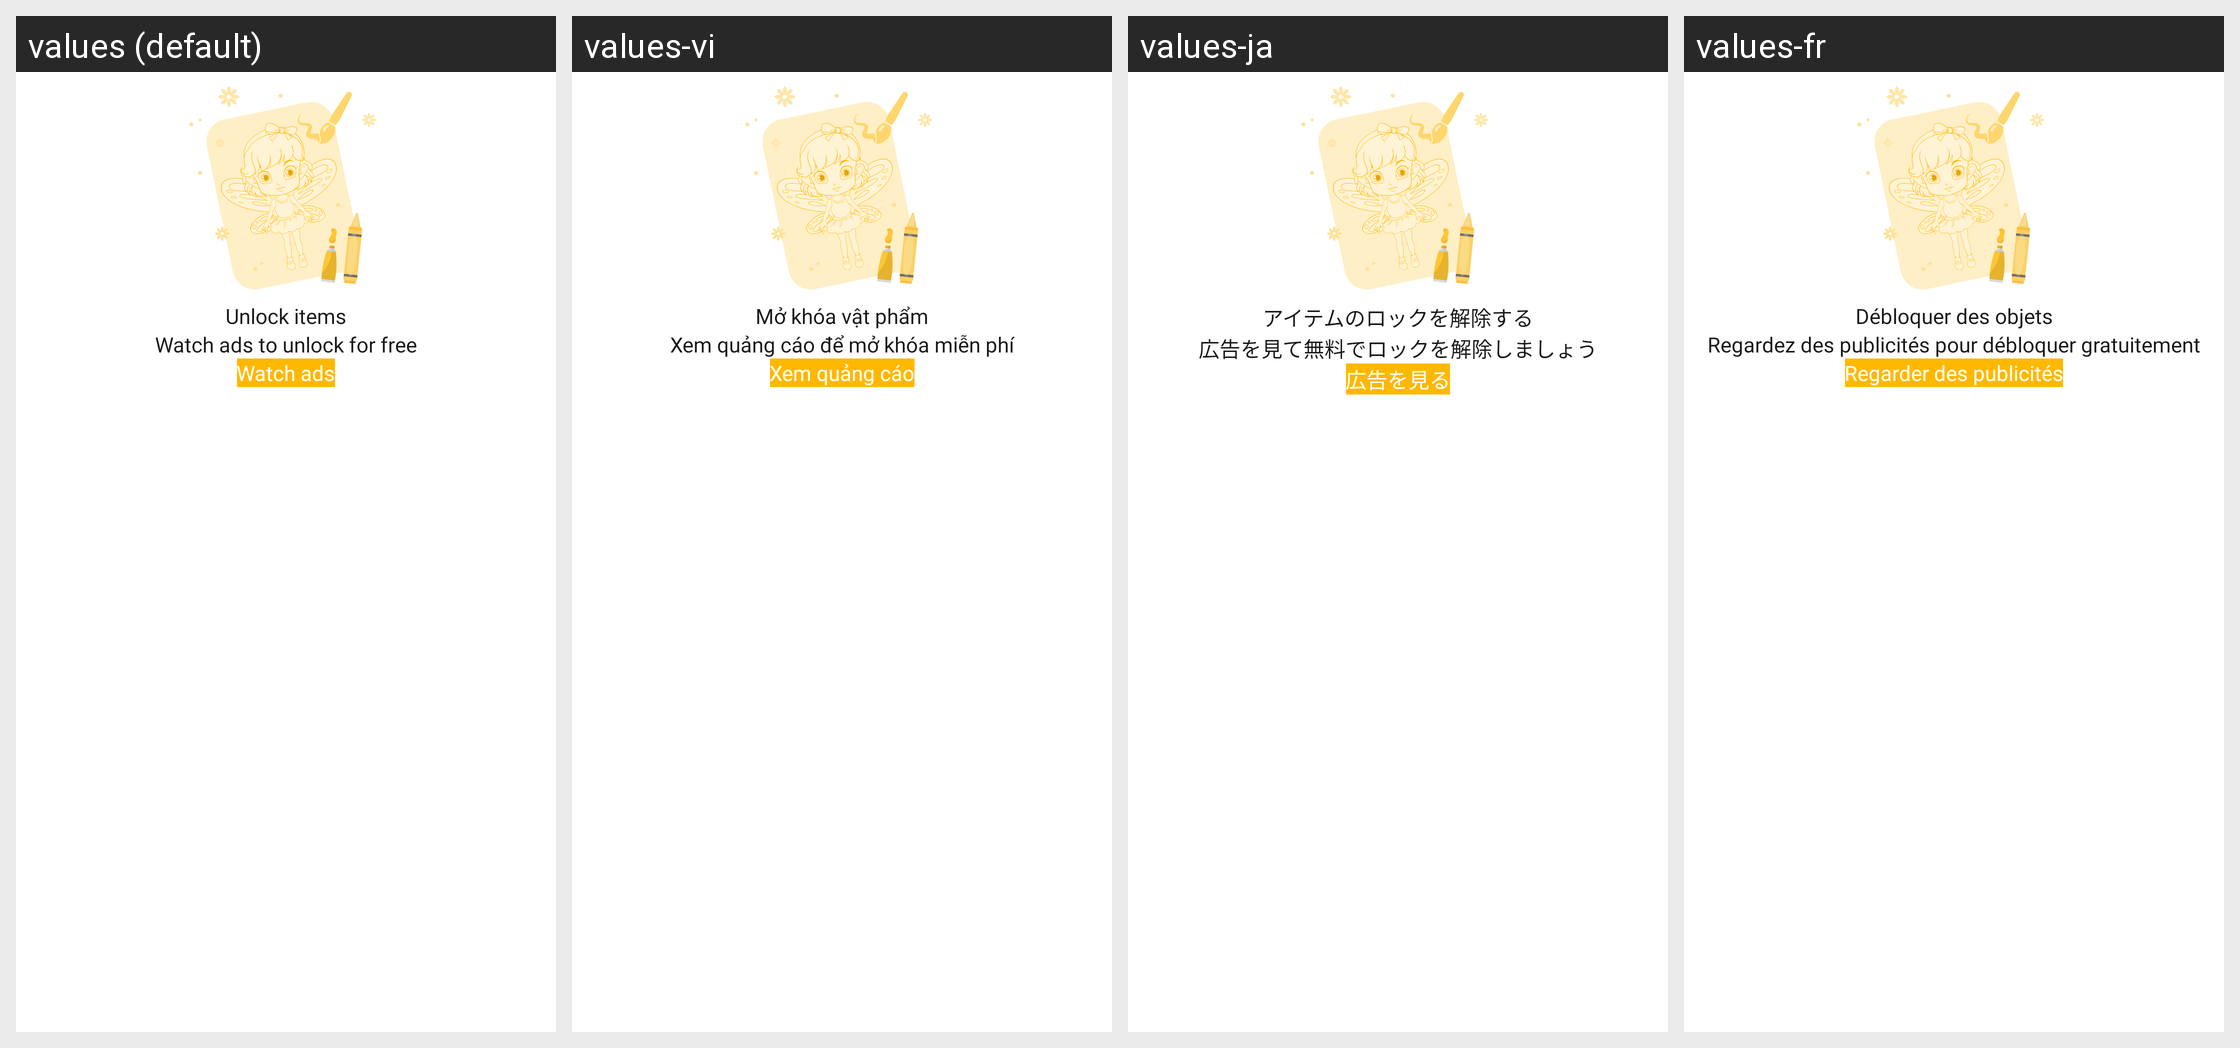

This grid shows one Android layout under several languages. Give, for every string resource on the screen, its name, the default text and each shown locale's text.
Android screen res/layout/dialog_watch_ads.xml rendered under 4 locales, left to right: values (default), values-vi, values-ja, values-fr. Device: Nexus 5 (rendered at 1080×1920; each locale shown at half size, 540×960, under a caption strip naming it); theme Theme.ArSketch.
Other locales in the repository, not shown: values-de, values-en, values-es, values-hi, values-it, values-ko, values-pt, values-th, values-tr, values-ur, values-zh-rCN, values-zh-rTW.
Strings drawn on this screen, with the default value and each locale's value (text and hints the layout hard-codes, and strings that could not be matched under every locale, appear in the picture but are not listed):

unlock_item
  values: Unlock items
  values-vi: Mở khóa vật phẩm
  values-ja: アイテムのロックを解除する
  values-fr: Débloquer des objets

watch_ads_for_free
  values: Watch ads to unlock for free
  values-vi: Xem quảng cáo để mở khóa miễn phí
  values-ja: 広告を見て無料でロックを解除しましょう
  values-fr: Regardez des publicités pour débloquer gratuitement

watch_ads
  values: Watch ads
  values-vi: Xem quảng cáo
  values-ja: 広告を見る
  values-fr: Regarder des publicités
